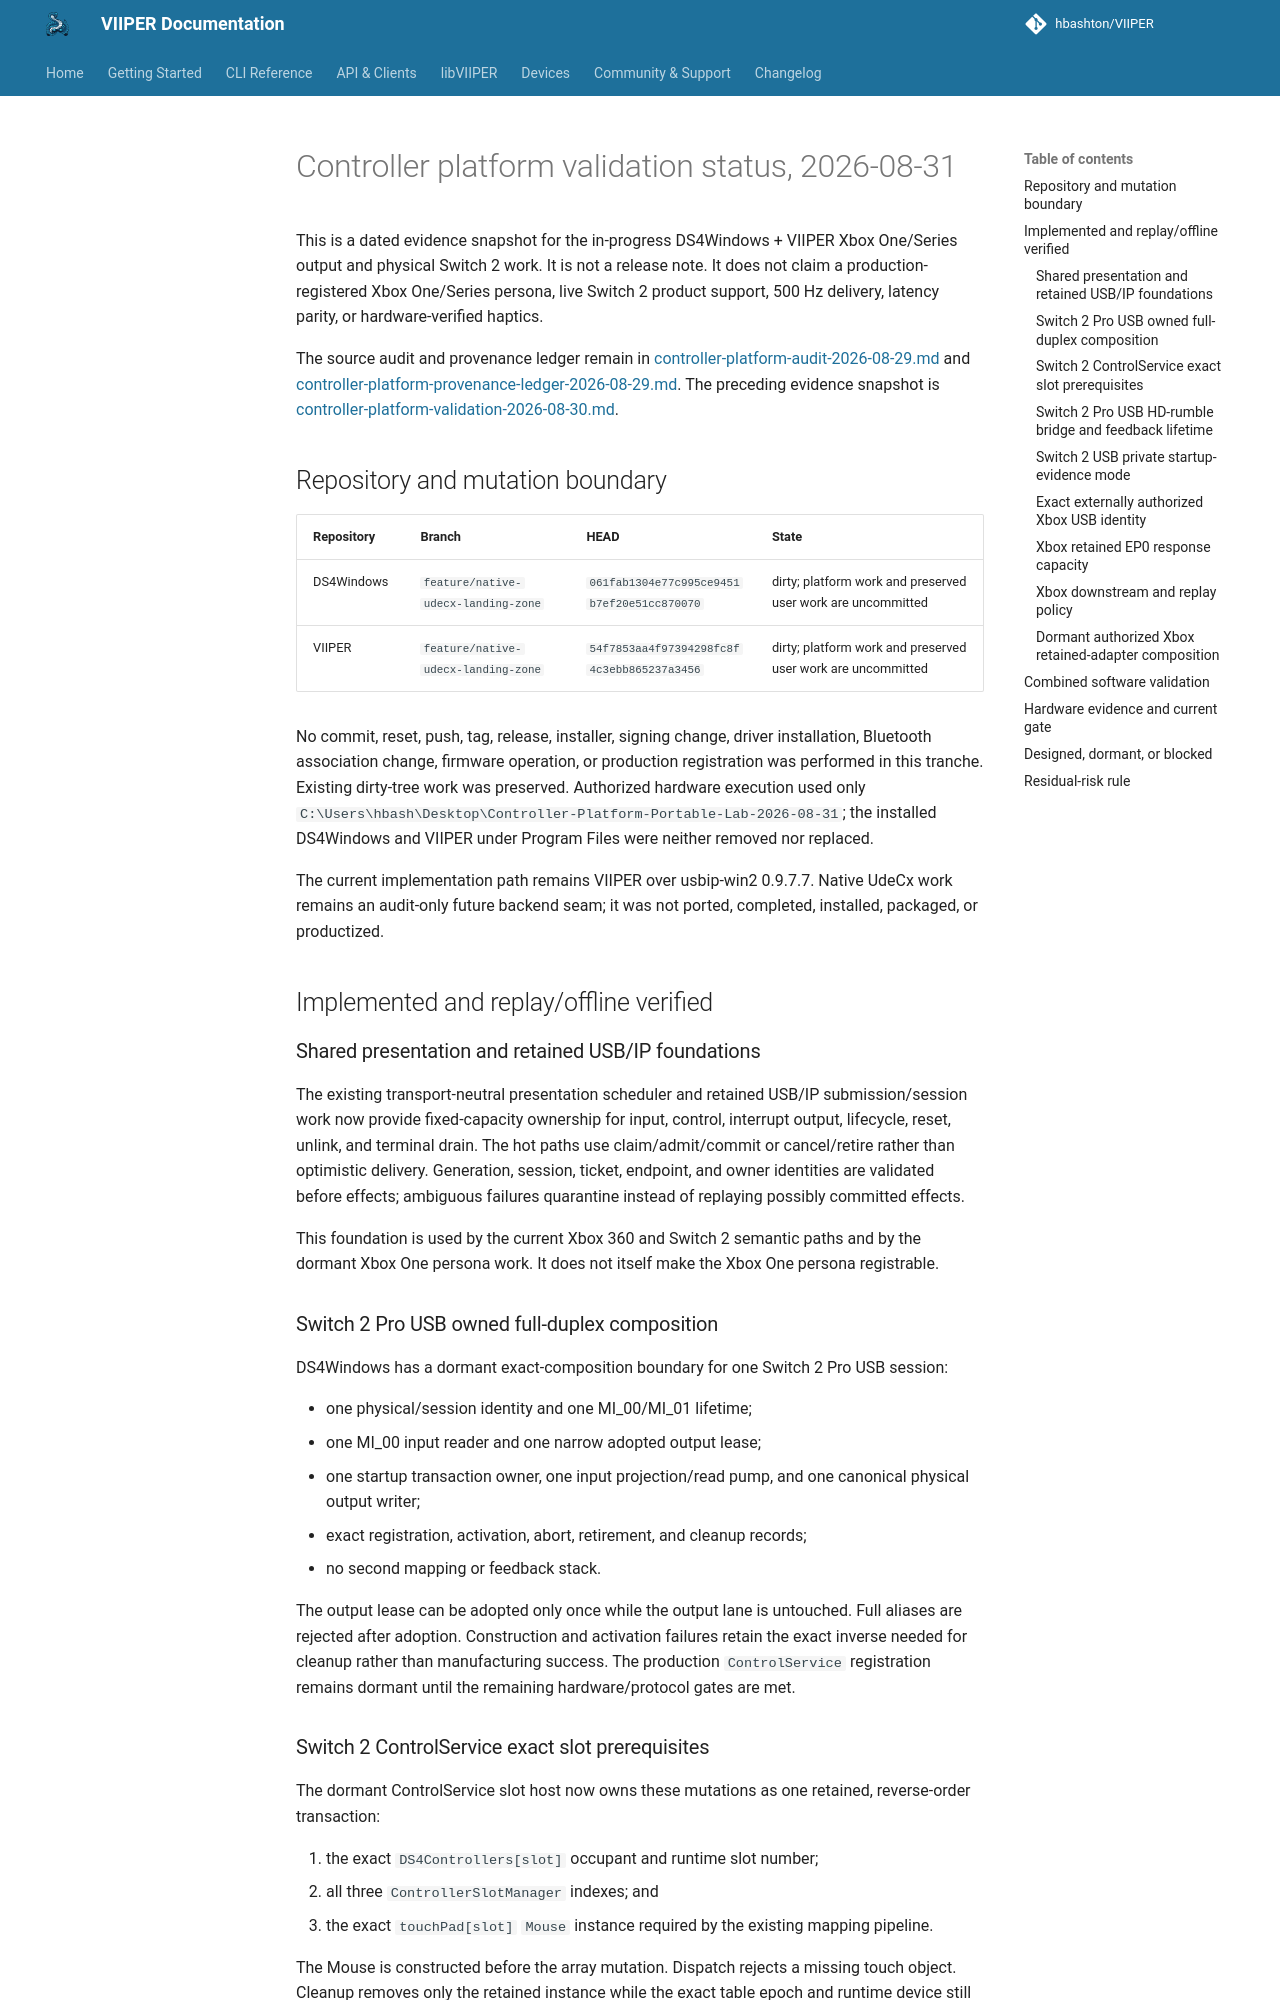

repository: JuanJSAR93/VIIPER · page: 0.7.2/architecture/controller-platform-validation-2026-08-31/index.html · generator: mkdocs

# Controller platform validation status, 2026-08-31

This is a dated evidence snapshot for the in-progress DS4Windows + VIIPER
Xbox One/Series output and physical Switch 2 work. It is not a release note.
It does not claim a production-registered Xbox One/Series persona, live
Switch 2 product support, 500 Hz delivery, latency parity, or hardware-verified
haptics.

The source audit and provenance ledger remain in
[controller-platform-audit-2026-08-29.md](controller-platform-audit-2026-08-29.md)
and
[controller-platform-provenance-ledger-2026-08-29.md](controller-platform-provenance-ledger-2026-08-29.md).
The preceding evidence snapshot is
[controller-platform-validation-2026-08-30.md](controller-platform-validation-2026-08-30.md).

## Repository and mutation boundary

| Repository | Branch | HEAD | State |
|---|---|---|---|
| DS4Windows | `feature/native-udecx-landing-zone` | `061fab1304e77c995ce9451b7ef20e51cc870070` | dirty; platform work and preserved user work are uncommitted |
| VIIPER | `feature/native-udecx-landing-zone` | `54f7853aa4f97394298fc8f4c3ebb865237a3456` | dirty; platform work and preserved user work are uncommitted |

No commit, reset, push, tag, release, installer, signing change, driver
installation, Bluetooth association change, firmware operation, or production
registration was performed in this tranche. Existing dirty-tree work was
preserved. Authorized hardware execution used only
`C:\Users\hbash\Desktop\Controller-Platform-Portable-Lab-2026-08-31`;
the installed DS4Windows and VIIPER under Program Files were neither removed
nor replaced.

The current implementation path remains VIIPER over usbip-win2 0.9.7.7.
Native UdeCx work remains an audit-only future backend seam; it was not ported,
completed, installed, packaged, or productized.

## Implemented and replay/offline verified

### Shared presentation and retained USB/IP foundations

The existing transport-neutral presentation scheduler and retained USB/IP
submission/session work now provide fixed-capacity ownership for input,
control, interrupt output, lifecycle, reset, unlink, and terminal drain. The
hot paths use claim/admit/commit or cancel/retire rather than optimistic
delivery. Generation, session, ticket, endpoint, and owner identities are
validated before effects; ambiguous failures quarantine instead of replaying
possibly committed effects.

This foundation is used by the current Xbox 360 and Switch 2 semantic paths and
by the dormant Xbox One persona work. It does not itself make the Xbox One
persona registrable.

### Switch 2 Pro USB owned full-duplex composition

DS4Windows has a dormant exact-composition boundary for one Switch 2 Pro USB
session:

- one physical/session identity and one MI_00/MI_01 lifetime;
- one MI_00 input reader and one narrow adopted output lease;
- one startup transaction owner, one input projection/read pump, and one
  canonical physical output writer;
- exact registration, activation, abort, retirement, and cleanup records;
- no second mapping or feedback stack.

The output lease can be adopted only once while the output lane is untouched.
Full aliases are rejected after adoption. Construction and activation failures
retain the exact inverse needed for cleanup rather than manufacturing success.
The production `ControlService` registration remains dormant until the
remaining hardware/protocol gates are met.

### Switch 2 ControlService exact slot prerequisites

The dormant ControlService slot host now owns these mutations as one retained,
reverse-order transaction:

1. the exact `DS4Controllers[slot]` occupant and runtime slot number;
2. all three `ControllerSlotManager` indexes; and
3. the exact `touchPad[slot]` `Mouse` instance required by the existing mapping
   pipeline.

The Mouse is constructed before the array mutation. Dispatch rejects a missing
touch object. Cleanup removes only the retained instance while the exact table
epoch and runtime device still occupy the slot, so it cannot clear a newer
controller's object. Remaining profile globals, hook delegates, virtual-output
creation, and device effect/audio options still require exact stage/inverse
facets before the host may be constructed by production ControlService.
